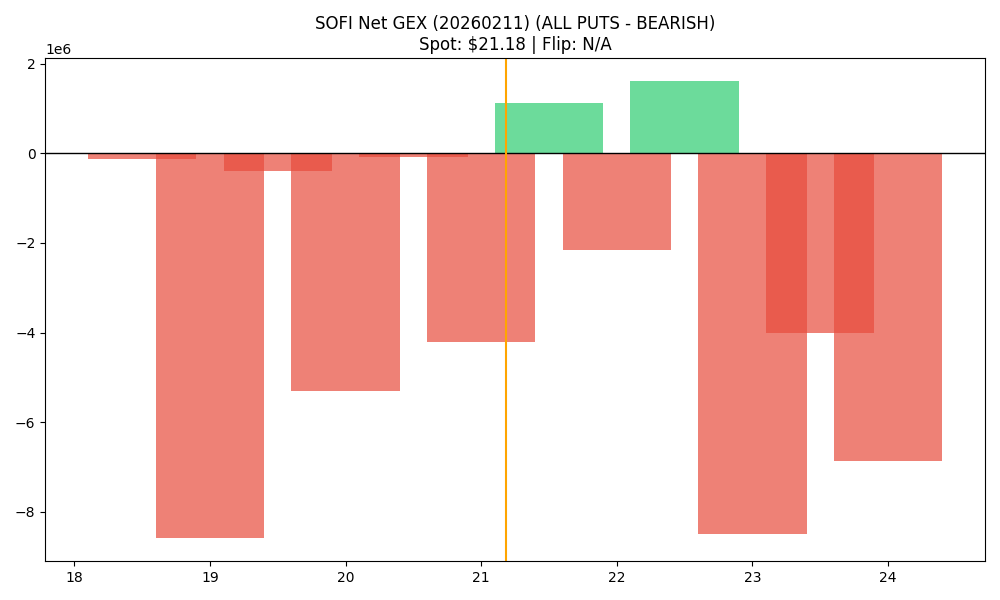

The file beside this chart, header and first rows:
strike, call_gex, put_gex, call_dex, put_dex, net_greek_delta, net_gex
18.5, 0.0, 136480, 453252, -141186, 0.1112, -136480
19.0, 731007, 9322970, 10002912, -16410059, -0.05391, -8591964
19.5, 204688, 597022, 1512608, -617609, 0.1301, -392334
20.0, 5569374, 10869470, 34599900, -23980729, 0.0778, -5300096
20.5, 1757783, 1837045, 5902281, -2277259, 0.2193, -79262
21.0, 7942712, 12146249, 27880717, -30282679, -0.01988, -4203537
21.5, 2351437, 1236488, 4040737, -2330647, 0.1322, 1114949
22.0, 10928401, 13095874, 26809705, -49126749, -0.1478, -2167472
22.5, 2724045, 1113022, 2851336, -4079279, -0.06772, 1611023
23.0, 10222656, 18717391, 21379533, -98936605, -0.3612, -8494735
23.5, 3049772, 7067109, 3670113, -45325295, -0.5005, -4017338
24.0, 5743713, 12613103, 12092583, -99356119, -0.4584, -6869390
